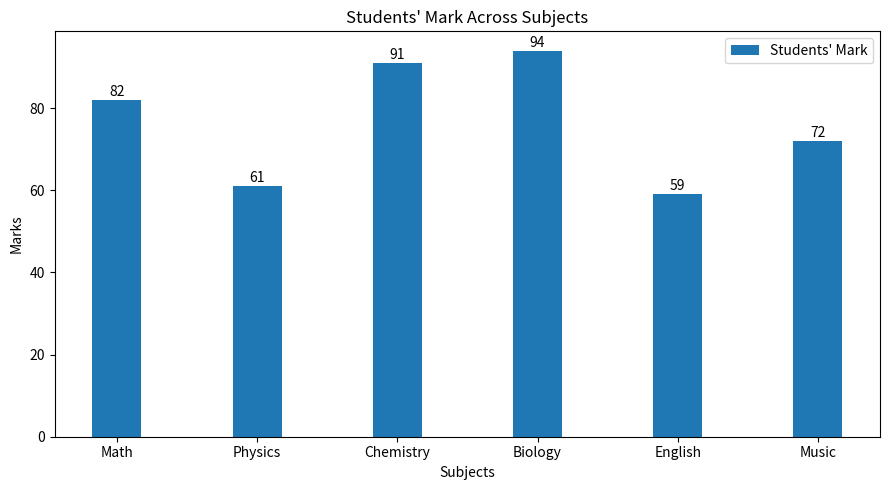

Generate this figure with matplotlib:
import random
import numpy as np
import pandas as pd
import matplotlib.pyplot as plt

subjects = ["Math", "Physics", "Chemistry", "Biology", "English", "Music"]

student_marks = np.random.randint(50, 101, size=6)

df = pd.DataFrame({
    "Subject": subjects,
    "Student marks": student_marks
})

print("Student's mark on different subject:\n")
print(df)

x = np.arange(len(subjects))
width = 0.35

plt.figure(figsize=(9, 5))
bars = plt.bar(x, student_marks, width, label="Students' Mark")

for bar in bars:
    plt.text(bar.get_x() + bar.get_width()/2,
             bar.get_height() + 1,
             str(int(bar.get_height())),
             ha='center')
    
plt.xlabel("Subjects")
plt.ylabel("Marks")
plt.title("Students' Mark Across Subjects")
plt.xticks(x, subjects)
plt.legend()
plt.tight_layout()
plt.show()
